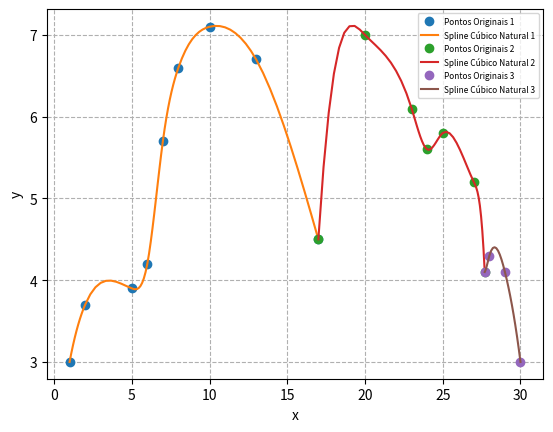

Source code (Python):
import matplotlib.pyplot as plt
import numpy as np

## Curva 1
x1 = [1,2,5,6,7,8,10,13,17]
y1 = [3,3.7,3.9,4.2,5.7,6.6,7.1,6.7,4.5]
df1= [1,-0.67]
## Curva 2
x2 = [17,20,23,24,25,27,27.7]
y2 = [4.5,7,6.1,5.6,5.8,5.2,4.1]
df2= [3,-4]

## Curva 3
x3 = [27.7,28,29,30]
y3 = [4.1,4.3,4.1,3]
df3 = [0.33,-1.5]


A = []
B = []
xs = []
h = []
x = [x1,x2,x3]
y = [y1,y2,y3]
df = [df1,df2,df3]
for i in range(len(x)):
  ni = len(x[i])
  A.append(np.eye(ni))
  B.append(np.zeros(ni))
  xs.append(np.zeros(ni))
  h.append(np.zeros(ni-1))
for val in range(len(x)):
  for i in range(len(x[val])-1):
    h[val][i] = x[val][i+1]-x[val][i]

for val in range(len(x)):
  ############### Para o Spline Fixado.
  A[val][0,0] = 2*h[val][0]
  A[val][0,1] = h[val][0]
  A[val][-1][-1] = 2*h[val][-1]
  A[val][-1][-2] = h[val][-1]
  B[val][0] = (3/h[val][0])*(y[val][1] - y[val][0]) - 3*df[val][0]
  B[val][-1] = 3*df[val][1] - 3/(h[val][-1])*(y[val][-1] - y[val][-2])
  ###############
  for i in range(1,len(x[val])-1):
    A[val][i,i] = 2*(h[val][i-1]+h[val][i])
    A[val][i,i-1] = h[val][i-1]
    A[val][i,i+1] = h[val][i]
    B[val][i] = (3/h[val][i])*(y[val][i+1]-y[val][i]) - (3/h[val][i-1])*(y[val][i]-y[val][i-1])


c = []

bs = []
ds = []
divs =[]
for i in range(len(x)):
  c.append(np.linalg.inv(A[i])@B[i])
for val in range(len(x)):
  b = []
  d = []
  for i in range(len(x[val])-1):
    b.append((1/h[val][i])*(y[val][i+1]-y[val][i])-(h[val][i]/3)*(2*c[val][i] + c[val][i+1]))
    d.append((c[val][i+1]- c[val][i])/(3*h[val][i]))
    div = np.linspace(x[val][i],x[val][i+1],10)
  divs.append(div)
  bs.append(b)
  ds.append(d)

zs = []
for val in range(len(x)):
    curve_z = []
    for i in range(len(x[val])-1):
        # Cria 10 pontos entre cada par x[i] e x[i+1]
        curve_z.extend(np.linspace(x[val][i], x[val][i+1], 10))
    zs.append(np.array(curve_z).reshape(-1, 1))


Ss = []
for val in range(len(x)):
    n = len(x[val])
    S = []
    for j in range(len(zs[val])):
      val_z = zs[val][j][0]
      intervalo_encontrado = False
      for i in range(n-1):
          if (i == n-2 and val_z >= x[val][i] and val_z <= x[val][i+1]) or (i < n-2 and val_z >= x[val][i] and val_z < x[val][i+1]):
              S.append(y[val][i] + bs[val][i]*(val_z-x[val][i]) + c[val][i]*(val_z-x[val][i])**2 + ds[val][i]*(val_z-x[val][i])**3)
              intervalo_encontrado = True
              break

      if not intervalo_encontrado:
        if val_z < x[val][0]:
            S.append(y[val][0] + bs[val][0]*(val_z-x[val][0]) + c[val][0]*(val_z-x[val][0])**2 + ds[val][0]*(val_z-x[val][0])**3)
        else:
            S.append(y[val][n-2] + bs[val][n-2]*(val_z-x[val][n-2]) + c[val][n-2]*(val_z-x[val][n-2])**2 + ds[val][n-2]*(val_z-x[val][n-2])**3)
    Ss.append(S)


for i in range(len(x)):
  plt.plot(x[i], y[i], 'o', label=f'Pontos Originais {i+1}')
  plt.plot(zs[i], Ss[i], '-', label=f'Spline Cúbico Natural {i+1}')
plt.legend(fontsize = '6')
plt.xlabel("x")
plt.ylabel("y")
plt.grid(True, linestyle ='--')
plt.show()
